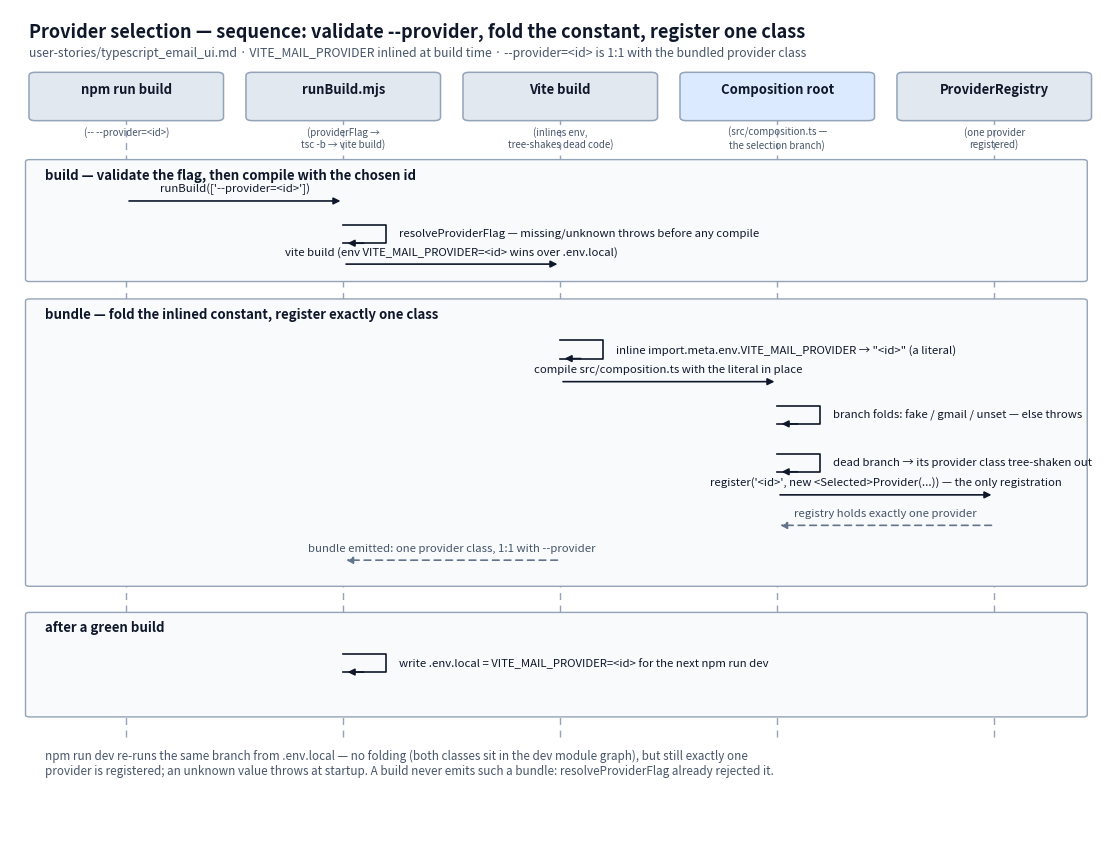

Write Python code to recreate this figure. (Note: this script raises an exception after producing the figure.)
#!/usr/bin/env python
"""Generate docs/diagrams/provider_selection_sequence.png — sequence diagram for
build-time provider selection (user-stories/typescript_email_ui.md): the build
validates --provider, Vite inlines VITE_MAIL_PROVIDER into a literal, the
composition root's constant branch folds so the unselected provider class is
tree-shaken out, and exactly one provider is registered — 1:1 with --provider.

Reproducible: .venv/bin/python docs/diagrams/src/provider_selection_sequence.py
"""
from pathlib import Path

import matplotlib

matplotlib.use("Agg")
import matplotlib.pyplot as plt
from matplotlib.patches import FancyBboxPatch

INK = "#0f172a"        # primary text
MUTED = "#475569"      # secondary text
LINE = "#94a3b8"       # lifelines / recessive strokes
BOX_FILL = "#e2e8f0"   # participant boxes (neutral)
SUBJECT_FILL = "#dbeafe"  # the component under spec
PHASE_FILL = "#f8fafc"  # phase band
RETURN = "#64748b"     # dashed return arrows

ACTORS = [
    ("npm run build", "(-- --provider=<id>)", BOX_FILL),
    ("runBuild.mjs", "(providerFlag →\ntsc -b → vite build)", BOX_FILL),
    ("Vite build", "(inlines env,\ntree-shakes dead code)", BOX_FILL),
    ("Composition root", "(src/composition.ts —\nthe selection branch)", SUBJECT_FILL),
    ("ProviderRegistry", "(one provider\nregistered)", BOX_FILL),
]
X = [1.5, 4.3, 7.1, 9.9, 12.7]
TOP, BOTTOM = 19.7, 5.0


def box(ax, x, y, w, h, fill, edge=LINE):
    ax.add_patch(FancyBboxPatch((x - w / 2, y - h / 2), w, h,
                                boxstyle="round,pad=0.08", linewidth=1.1,
                                facecolor=fill, edgecolor=edge))


def arrow(ax, y, x1, x2, label, dashed=False, label_dy=0.16):
    color = RETURN if dashed else INK
    ax.annotate("", xy=(x2, y), xytext=(x1, y),
                arrowprops=dict(arrowstyle="-|>", color=color, linewidth=1.2,
                                linestyle=(0, (4, 3)) if dashed else "solid",
                                shrinkA=2, shrinkB=2))
    ax.text((x1 + x2) / 2, y + label_dy, label, ha="center", va="bottom",
            fontsize=8.2, color=MUTED if dashed else INK)


def self_call(ax, y, x, label):
    ax.plot([x, x + 0.55, x + 0.55, x], [y, y, y - 0.42, y - 0.42],
            color=INK, linewidth=1.2)
    ax.annotate("", xy=(x + 0.02, y - 0.42), xytext=(x + 0.3, y - 0.42),
                arrowprops=dict(arrowstyle="-|>", color=INK, linewidth=1.2))
    ax.text(x + 0.72, y - 0.21, label, ha="left", va="center",
            fontsize=8.2, color=INK)


def phase(ax, y_top, y_bot, title):
    ax.add_patch(FancyBboxPatch((0.25, y_bot), 13.6, y_top - y_bot,
                                boxstyle="round,pad=0.05", linewidth=1.0,
                                facecolor=PHASE_FILL, edgecolor=LINE, zorder=0))
    ax.text(0.45, y_top - 0.14, title, ha="left", va="top",
            fontsize=9.5, color=INK, fontweight="bold", zorder=1)


def main() -> None:
    fig, ax = plt.subplots(figsize=(14.2, 10.8))
    ax.set_xlim(0, 14.2)
    ax.set_ylim(2.6, 21.7)
    ax.axis("off")

    ax.text(0.25, 21.4, "Provider selection — sequence: validate --provider, fold the constant, register one class",
            fontsize=13, color=INK, fontweight="bold", ha="left", va="top")
    ax.text(0.25, 20.85, "user-stories/typescript_email_ui.md · VITE_MAIL_PROVIDER inlined at build time · --provider=<id> is 1:1 with the bundled provider class",
            fontsize=8.8, color=MUTED, ha="left", va="top")

    for (name, sub, fill), x in zip(ACTORS, X):
        ax.plot([x, x], [BOTTOM, TOP - 0.55], color=LINE, linewidth=1.0,
                linestyle=(0, (5, 4)), zorder=0)
        box(ax, x, TOP, 2.35, 0.95, fill)
        ax.text(x, TOP + 0.16, name, ha="center", va="center",
                fontsize=9.4, color=INK, fontweight="bold")
        ax.text(x, TOP - 0.68, sub, ha="center", va="top", fontsize=7.0, color=MUTED)

    build, run, vite, root, reg = X

    # Phase 1: validate the flag, hand off to Vite.
    phase(ax, 18.2, 15.5, "build — validate the flag, then compile with the chosen id")
    arrow(ax, 17.3, build, run, "runBuild(['--provider=<id>'])")
    self_call(ax, 16.75, run, "resolveProviderFlag — missing/unknown throws before any compile")
    arrow(ax, 15.85, run, vite, "vite build (env VITE_MAIL_PROVIDER=<id> wins over .env.local)")

    # Phase 2: fold the constant, register one class.
    phase(ax, 15.0, 8.5, "bundle — fold the inlined constant, register exactly one class")
    self_call(ax, 14.1, vite, "inline import.meta.env.VITE_MAIL_PROVIDER → \"<id>\" (a literal)")
    arrow(ax, 13.15, vite, root, "compile src/composition.ts with the literal in place")
    self_call(ax, 12.6, root, "branch folds: fake / gmail / unset — else throws")
    self_call(ax, 11.5, root, "dead branch → its provider class tree-shaken out")
    arrow(ax, 10.55, root, reg, "register('<id>', new <Selected>Provider(...)) — the only registration")
    arrow(ax, 9.85, reg, root, "registry holds exactly one provider", dashed=True)
    arrow(ax, 9.05, vite, run, "bundle emitted: one provider class, 1:1 with --provider", dashed=True)

    # Phase 3: persist the choice for dev.
    phase(ax, 7.8, 5.5, "after a green build")
    self_call(ax, 6.9, run, "write .env.local = VITE_MAIL_PROVIDER=<id> for the next npm run dev")

    ax.text(0.45, 4.7,
            "npm run dev re-runs the same branch from .env.local — no folding (both classes sit in the dev module graph), but still exactly one\n"
            "provider is registered; an unknown value throws at startup. A build never emits such a bundle: resolveProviderFlag already rejected it.",
            ha="left", va="top", fontsize=8.4, color=MUTED)

    out = Path(__file__).resolve().parent.parent / "provider_selection_sequence.png"
    fig.savefig(out, dpi=200, bbox_inches="tight", facecolor="white")
    print(f"wrote {out}")


if __name__ == "__main__":
    main()
